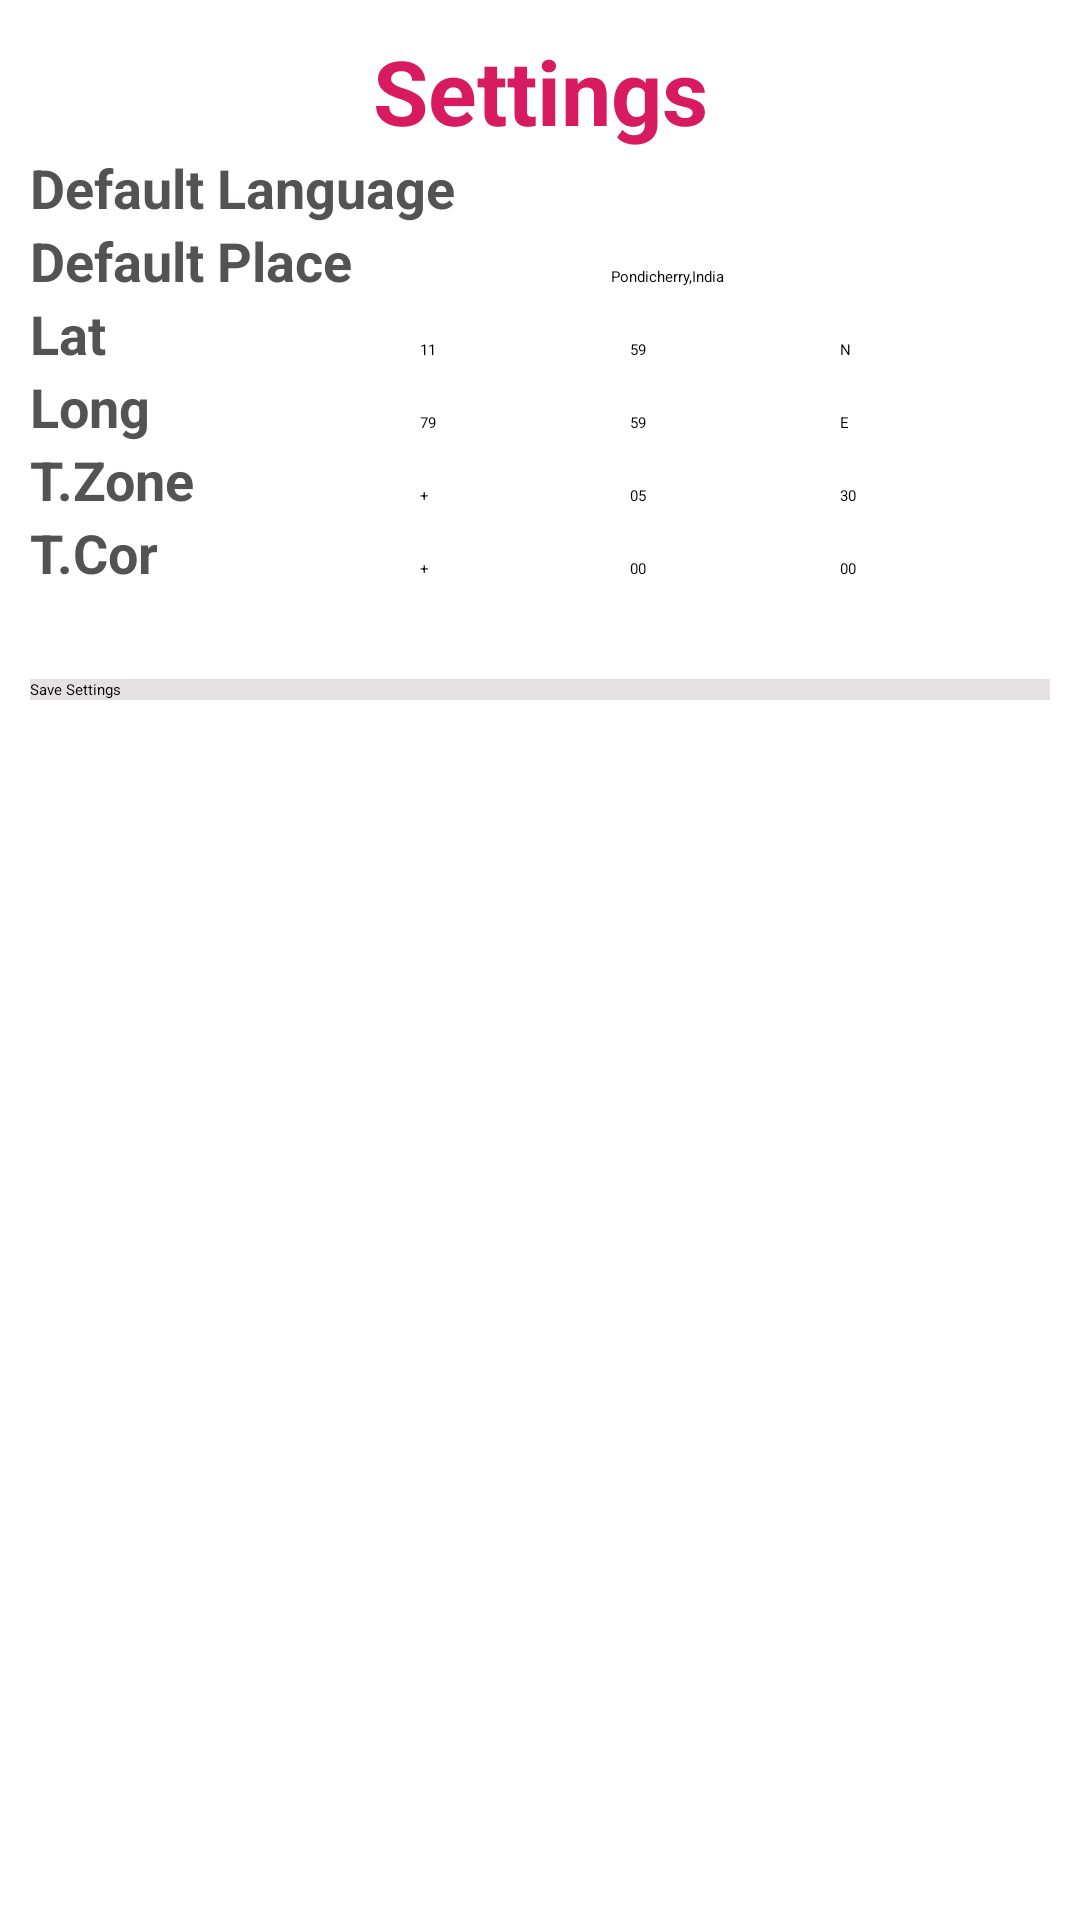

Here is an Android app screen rendered from its layout file. Give the layout XML and the strings, colors and styles it references.
<!-- AndroidManifest.xml: application theme NoActionBar -->
<!-- res/layout/activity_settings.xml -->
<?xml version="1.0" encoding="utf-8"?>
<LinearLayout xmlns:android="http://schemas.android.com/apk/res/android" xmlns:app="http://schemas.android.com/apk/res-auto" android:orientation="vertical" android:layout_width="match_parent" android:layout_height="match_parent">
    <LinearLayout android:orientation="vertical" android:layout_width="match_parent" android:layout_height="wrap_content" android:layout_margin="10dp">
        <TableRow android:layout_width="match_parent" android:layout_height="match_parent">
            <TextView android:textSize="@dimen/header_all" android:textStyle="bold" android:textColor="#d81b60" android:gravity="center_horizontal" android:id="@+id/Settings" android:layout_width="match_parent" android:layout_height="wrap_content" android:text="@string/menu_item_settings"/>
        </TableRow>
        <TableRow android:layout_width="match_parent" android:layout_height="match_parent">
            <LinearLayout android:orientation="horizontal" android:layout_width="match_parent" android:layout_height="match_parent">
                <TextView android:textSize="@dimen/body_all" android:textStyle="bold" android:textColor="#545253" android:id="@+id/textView12" android:layout_width="0dp" android:layout_height="wrap_content" android:text="@string/Default_Language" android:layout_weight="1"/>
                <Spinner android:id="@+id/spinner" android:layout_width="0dp" android:layout_height="match_parent" android:text="English" android:layout_weight="1"/>
            </LinearLayout>
        </TableRow>
        <TableRow android:layout_width="match_parent" android:layout_height="wrap_content">
            <LinearLayout android:orientation="horizontal" android:layout_width="match_parent" android:layout_height="match_parent">
                <TextView android:textSize="@dimen/body_all" android:textStyle="bold" android:textColor="#545253" android:id="@+id/textView21" android:layout_width="wrap_content" android:layout_height="wrap_content" android:text="@string/input_Default_Place" android:layout_weight="1"/>
                <EditText android:id="@+id/editText2" android:layout_width="wrap_content" android:layout_height="wrap_content" android:text="@string/input_Place_value" android:ems="10" android:layout_weight="1" android:inputType="textPersonName" android:textAllCaps="true"/>
            </LinearLayout>
        </TableRow>
        <TableRow android:layout_width="match_parent" android:layout_height="wrap_content">
            <LinearLayout android:orientation="horizontal" android:layout_width="match_parent" android:layout_height="match_parent">
                <TextView android:textSize="@dimen/body_all" android:textStyle="bold" android:textColor="#545253" android:layout_width="wrap_content" android:layout_height="wrap_content" android:text="@string/input_Lat" android:ems="4" android:layout_weight="1"/>
                <EditText android:id="@+id/editText3" android:layout_width="wrap_content" android:layout_height="wrap_content" android:text="@string/input_Lat_dd" android:ems="4" android:maxLength="2" android:layout_weight="1" android:inputType="number"/>
                <EditText android:id="@+id/editText4" android:layout_width="wrap_content" android:layout_height="wrap_content" android:text="@string/input_Lat_mm" android:ems="4" android:maxLength="2" android:layout_weight="1" android:inputType="number"/>
                <EditText android:id="@+id/editText5" android:layout_width="wrap_content" android:layout_height="wrap_content" android:text="@string/input_Lat_NS" android:ems="4" android:maxLength="1" android:layout_weight="1" android:inputType="textPersonName" android:textAllCaps="true"/>
            </LinearLayout>
        </TableRow>
        <TableRow android:layout_width="match_parent" android:layout_height="wrap_content">
            <LinearLayout android:orientation="horizontal" android:layout_width="match_parent" android:layout_height="match_parent">
                <TextView android:textSize="@dimen/body_all" android:textStyle="bold" android:textColor="#545253" android:layout_width="wrap_content" android:layout_height="wrap_content" android:text="@string/input_Lon" android:ems="4" android:layout_weight="1"/>
                <EditText android:id="@+id/editText6" android:layout_width="wrap_content" android:layout_height="wrap_content" android:text="@string/input_Lon_dd" android:ems="4" android:maxLength="2" android:layout_weight="1" android:inputType="number"/>
                <EditText android:id="@+id/editText7" android:layout_width="wrap_content" android:layout_height="wrap_content" android:text="@string/input_Lon_mm" android:ems="4" android:maxLength="2" android:layout_weight="1" android:inputType="number"/>
                <EditText android:id="@+id/editText8" android:layout_width="wrap_content" android:layout_height="wrap_content" android:text="@string/input_Lon_EW1" android:ems="4" android:maxLength="1" android:layout_weight="1" android:inputType="textPersonName" android:textAllCaps="true"/>
            </LinearLayout>
        </TableRow>
        <TableRow android:layout_width="match_parent" android:layout_height="wrap_content">
            <LinearLayout android:orientation="horizontal" android:layout_width="match_parent" android:layout_height="match_parent">
                <TextView android:textSize="@dimen/body_all" android:textStyle="bold" android:textColor="#545253" android:layout_width="wrap_content" android:layout_height="wrap_content" android:text="@string/input_Tz" android:ems="4" android:layout_weight="1"/>
                <EditText android:id="@+id/editText9" android:layout_width="wrap_content" android:layout_height="wrap_content" android:text="@string/input_Tz_PM" android:ems="4" android:maxLength="1" android:layout_weight="1" android:inputType="textPersonName" android:textAllCaps="true"/>
                <EditText android:id="@+id/editText10" android:layout_width="wrap_content" android:layout_height="wrap_content" android:text="@string/input_Tz_hh" android:ems="4" android:maxLength="2" android:layout_weight="1" android:inputType="number"/>
                <EditText android:id="@+id/editText11" android:layout_width="wrap_content" android:layout_height="wrap_content" android:text="@string/input_Tz_mm" android:ems="4" android:maxLength="2" android:layout_weight="1" android:inputType="number"/>
            </LinearLayout>
        </TableRow>
        <TableRow android:layout_width="match_parent" android:layout_height="wrap_content">
            <LinearLayout android:orientation="horizontal" android:layout_width="match_parent" android:layout_height="match_parent">
                <TextView android:textSize="@dimen/body_all" android:textStyle="bold" android:textColor="#545253" android:id="@+id/textView14" android:layout_width="wrap_content" android:layout_height="wrap_content" android:text="@string/input_Tc" android:ems="4" android:layout_weight="1"/>
                <EditText android:id="@+id/editText12" android:layout_width="wrap_content" android:layout_height="wrap_content" android:text="@string/input_Tc_PM" android:ems="4" android:maxLength="1" android:layout_weight="1" android:inputType="textPersonName" android:textAllCaps="true"/>
                <EditText android:id="@+id/editText13" android:layout_width="wrap_content" android:layout_height="wrap_content" android:text="@string/input_Tc_hh" android:ems="4" android:maxLength="2" android:layout_weight="1" android:inputType="number"/>
                <EditText android:id="@+id/editText14" android:layout_width="wrap_content" android:layout_height="wrap_content" android:text="@string/input_Tc_mm" android:ems="4" android:maxLength="2" android:layout_weight="1" android:inputType="number"/>
            </LinearLayout>
        </TableRow>
        <TableRow android:layout_width="match_parent" android:layout_height="match_parent">
            <Button android:id="@+id/button" android:background="#e6e1e3" android:layout_width="match_parent" android:layout_height="wrap_content" android:layout_marginTop="30dp" android:text="@string/Settings_Btn_Save"/>
        </TableRow>
    </LinearLayout>
</LinearLayout>
<!-- resources referenced by this layout -->
<resources>
  <dimen name="body_all">18dp</dimen>
  <dimen name="header_all">30dp</dimen>
  <string name="Default_Language">Default Language</string>
  <string name="Settings_Btn_Save">Save Settings</string>
  <string name="input_Default_Place">Default Place</string>
  <string name="input_Lat">Lat</string>
  <string name="input_Lat_NS">N</string>
  <string name="input_Lat_dd">11</string>
  <string name="input_Lat_mm">59</string>
  <string name="input_Lon">Long</string>
  <string name="input_Lon_EW1">E</string>
  <string name="input_Lon_dd">79</string>
  <string name="input_Lon_mm">59</string>
  <string name="input_Place_value">Pondicherry,India</string>
  <string name="input_Tc">T.Cor</string>
  <string name="input_Tc_PM">+</string>
  <string name="input_Tc_hh">00</string>
  <string name="input_Tc_mm">00</string>
  <string name="input_Tz">T.Zone</string>
  <string name="input_Tz_PM">+</string>
  <string name="input_Tz_hh">05</string>
  <string name="input_Tz_mm">30</string>
  <string name="menu_item_settings">Settings</string>
  <style name="NoActionBar">
          <item name="windowActionBar">false</item>
          <item name="windowNoTitle">true</item>
      </style>
</resources>
